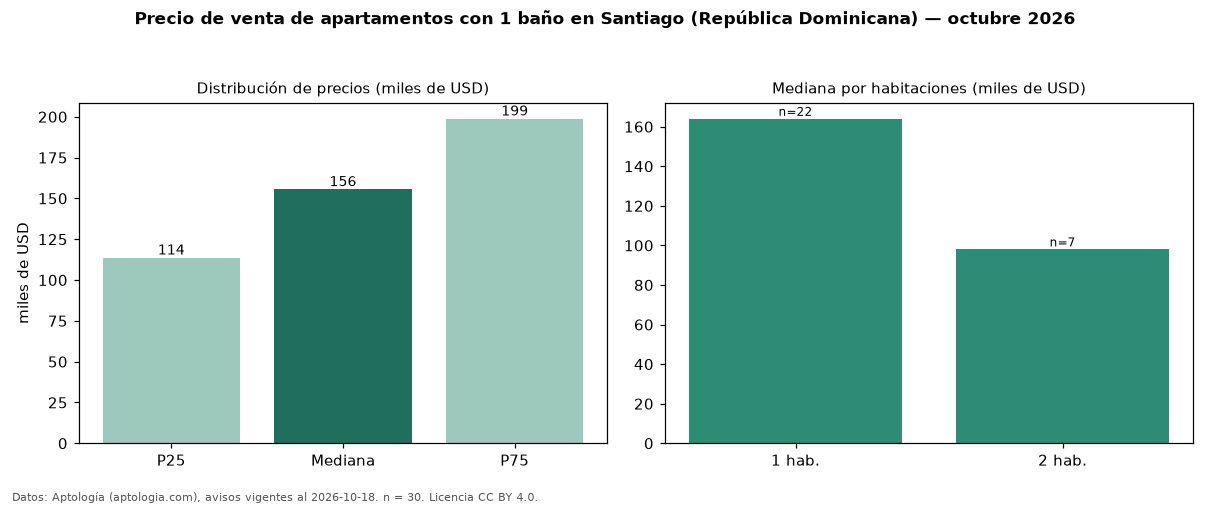

The file beside this chart, header and first rows:
seccion, metrica, valor, moneda, n
filtro, ban1, con 1 baño, , 30
precio, p25, 113625, USD, 30
precio, mediana, 155500, USD, 30
precio, p75, 198750, USD, 30
precio, minimo, 75000, USD, 30
precio, maximo, 300000, USD, 30
banos, mediana_banos, 1.0, , 
habitaciones, 1, 164000, USD, 22
habitaciones, 2, 98000, USD, 7
fuente, fecha_datos, 2026-10-18, , 
fuente, atribucion, https://www.aptologia.com/do/venta/santi…, , 
fuente, licencia, CC BY 4.0, , 
